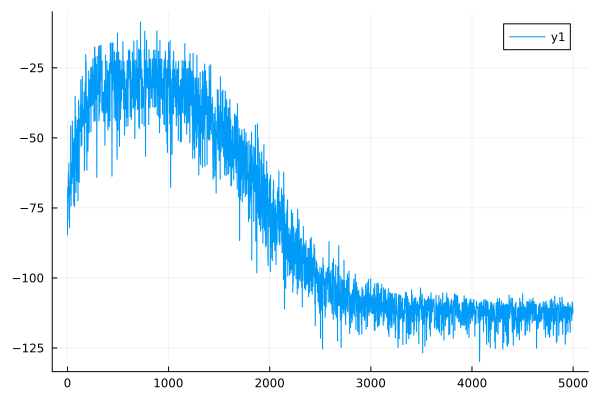

Data behind this chart, as committed beside it:
0	-84.56395602831334
1	-83.8
2	-68.53
3	-67.83
4	-79.55
5	-79.05
6	-73.61
7	-73.01
8	-65.69
9	-65.14
10	-63.07
11	-62.49
12	-68.5
13	-67.99
14	-59.51
15	-58.96
16	-71.1
17	-70.64
18	-70.35
19	-69.92
20	-82.02
21	-81.62
22	-69.22
23	-68.87
24	-67.61
25	-67.26
26	-70.11
27	-69.79
28	-64.65
29	-64.27
30	-64.15
31	-63.81
32	-46.09
33	-45.71
34	-69.17
35	-68.86
36	-74.31
37	-74.06
38	-65
39	-64.76
40	-59.02
41	-58.74
42	-63.85
43	-63.57
44	-59.92
45	-59.68
46	-66.37
47	-66.15
48	-44.31
49	-44.02
50	-49.42
51	-49.16
52	-64.09
53	-63.91
54	-62.99
55	-62.82
56	-64.11
57	-63.94
58	-51.73
59	-51.56
60	-54.59
... 4,939 more rows
